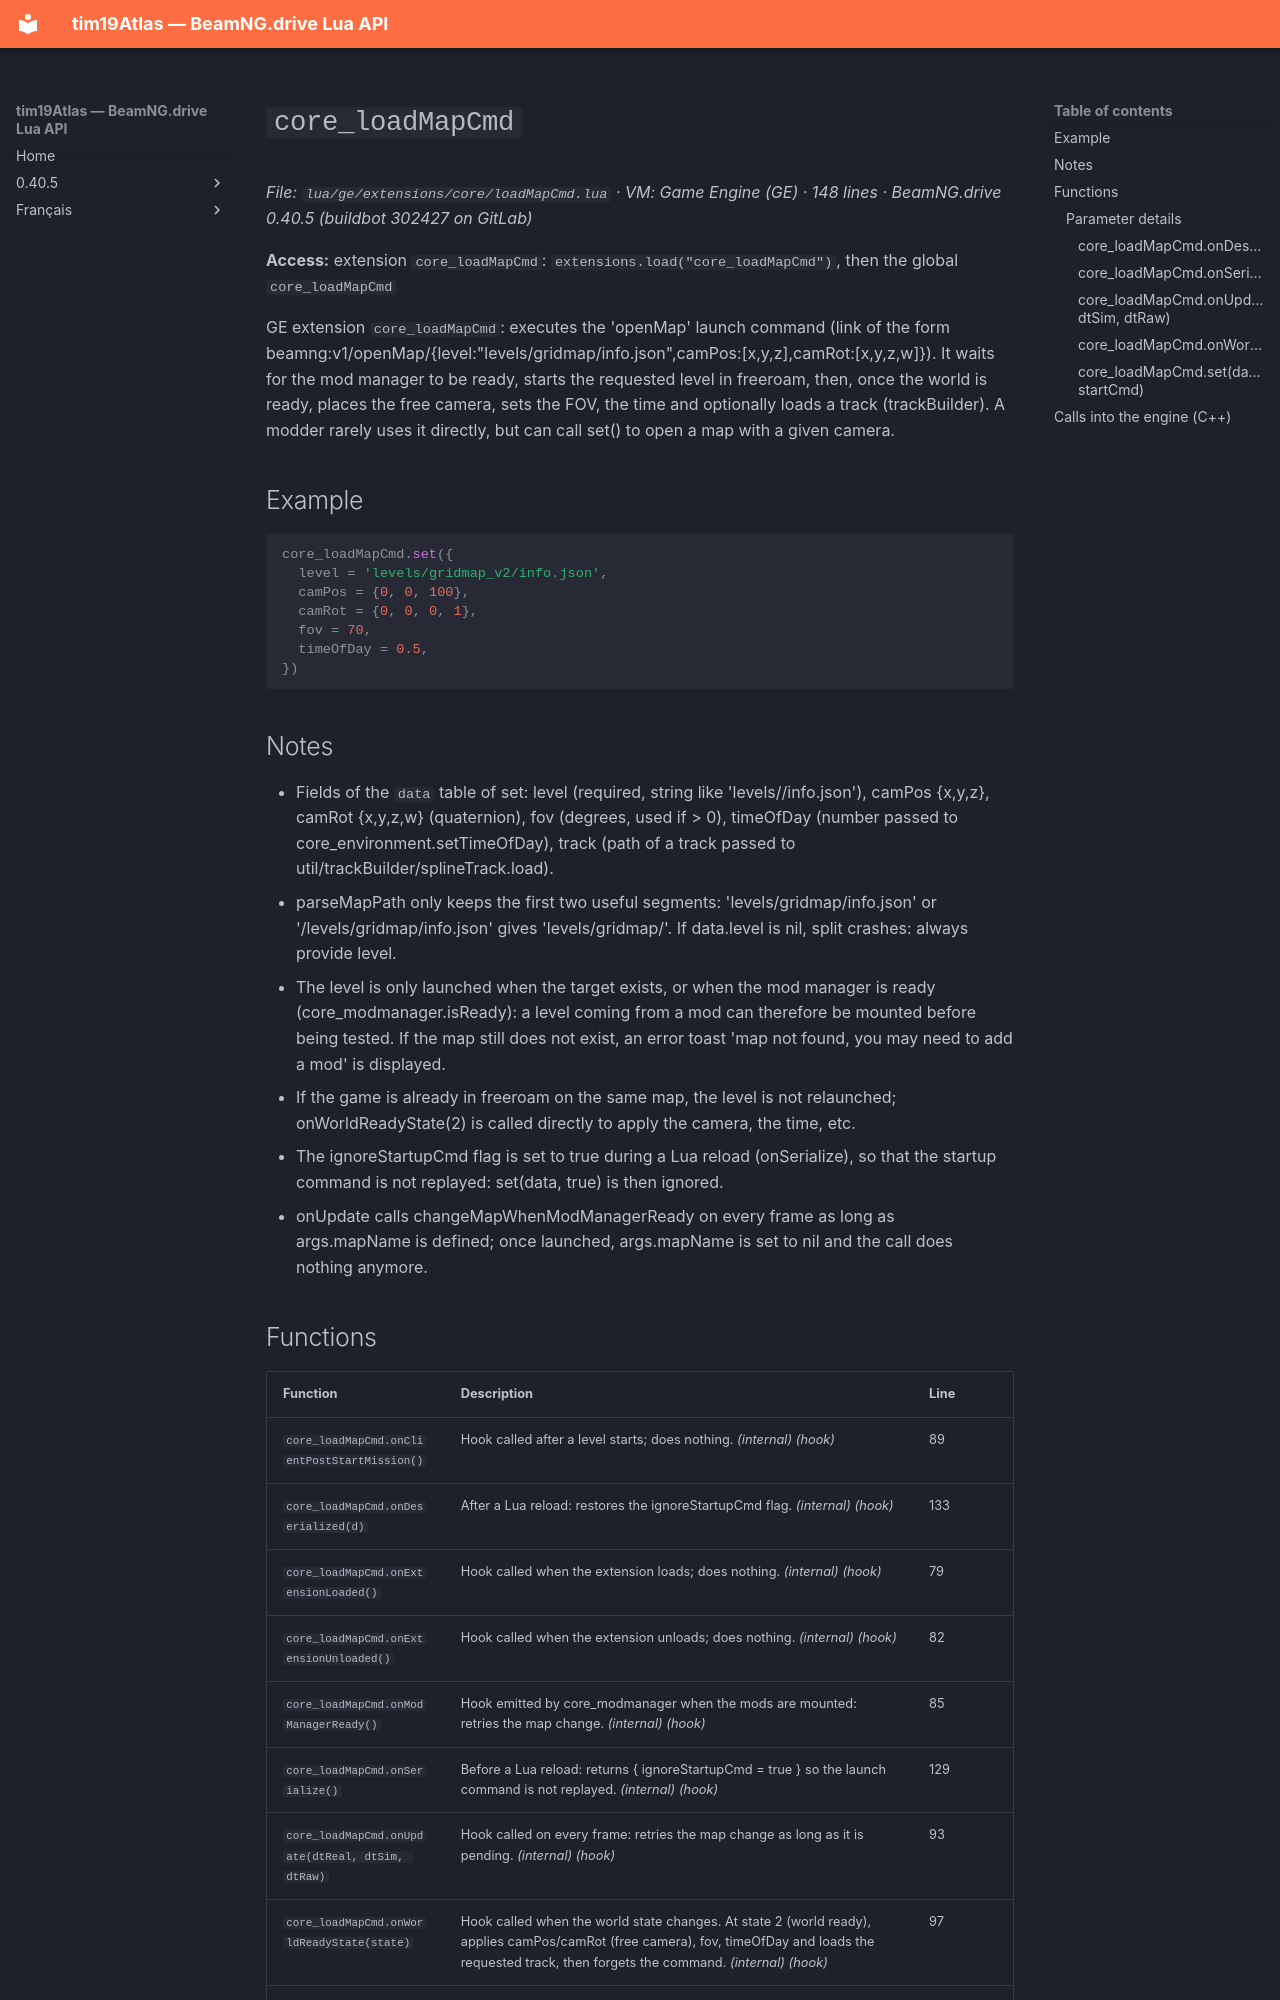

repository: Tim0219800/beamng-lua-atlas · page: 0.40.5/ge/extensions/core/loadMapCmd.html · generator: mkdocs

# `core_loadMapCmd`

*File: `lua/ge/extensions/core/loadMapCmd.lua` · VM: Game Engine (GE) · 148 lines · BeamNG.drive 0.40.5 (buildbot 302427 on GitLab)*

**Access:** extension `core_loadMapCmd`: `extensions.load("core_loadMapCmd")`, then the global `core_loadMapCmd`

GE extension `core_loadMapCmd`: executes the 'openMap' launch command (link of the form beamng:v1/openMap/{level:"levels/gridmap/info.json",camPos:[x,y,z],camRot:[x,y,z,w]}). It waits for the mod manager to be ready, starts the requested level in freeroam, then, once the world is ready, places the free camera, sets the FOV, the time and optionally loads a track (trackBuilder). A modder rarely uses it directly, but can call set() to open a map with a given camera.

## Example

```lua
core_loadMapCmd.set({
  level = 'levels/gridmap_v2/info.json',
  camPos = {0, 0, 100},
  camRot = {0, 0, 0, 1},
  fov = 70,
  timeOfDay = 0.5,
})
```

## Notes

- Fields of the `data` table of set: level (required, string like 'levels/<name>/info.json'), camPos {x,y,z}, camRot {x,y,z,w} (quaternion), fov (degrees, used if > 0), timeOfDay (number passed to core_environment.setTimeOfDay), track (path of a track passed to util/trackBuilder/splineTrack.load).
- parseMapPath only keeps the first two useful segments: 'levels/gridmap/info.json' or '/levels/gridmap/info.json' gives 'levels/gridmap/'. If data.level is nil, split crashes: always provide level.
- The level is only launched when the target exists, or when the mod manager is ready (core_modmanager.isReady): a level coming from a mod can therefore be mounted before being tested. If the map still does not exist, an error toast 'map not found, you may need to add a mod' is displayed.
- If the game is already in freeroam on the same map, the level is not relaunched; onWorldReadyState(2) is called directly to apply the camera, the time, etc.
- The ignoreStartupCmd flag is set to true during a Lua reload (onSerialize), so that the startup command is not replayed: set(data, true) is then ignored.
- onUpdate calls changeMapWhenModManagerReady on every frame as long as args.mapName is defined; once launched, args.mapName is set to nil and the call does nothing anymore.
